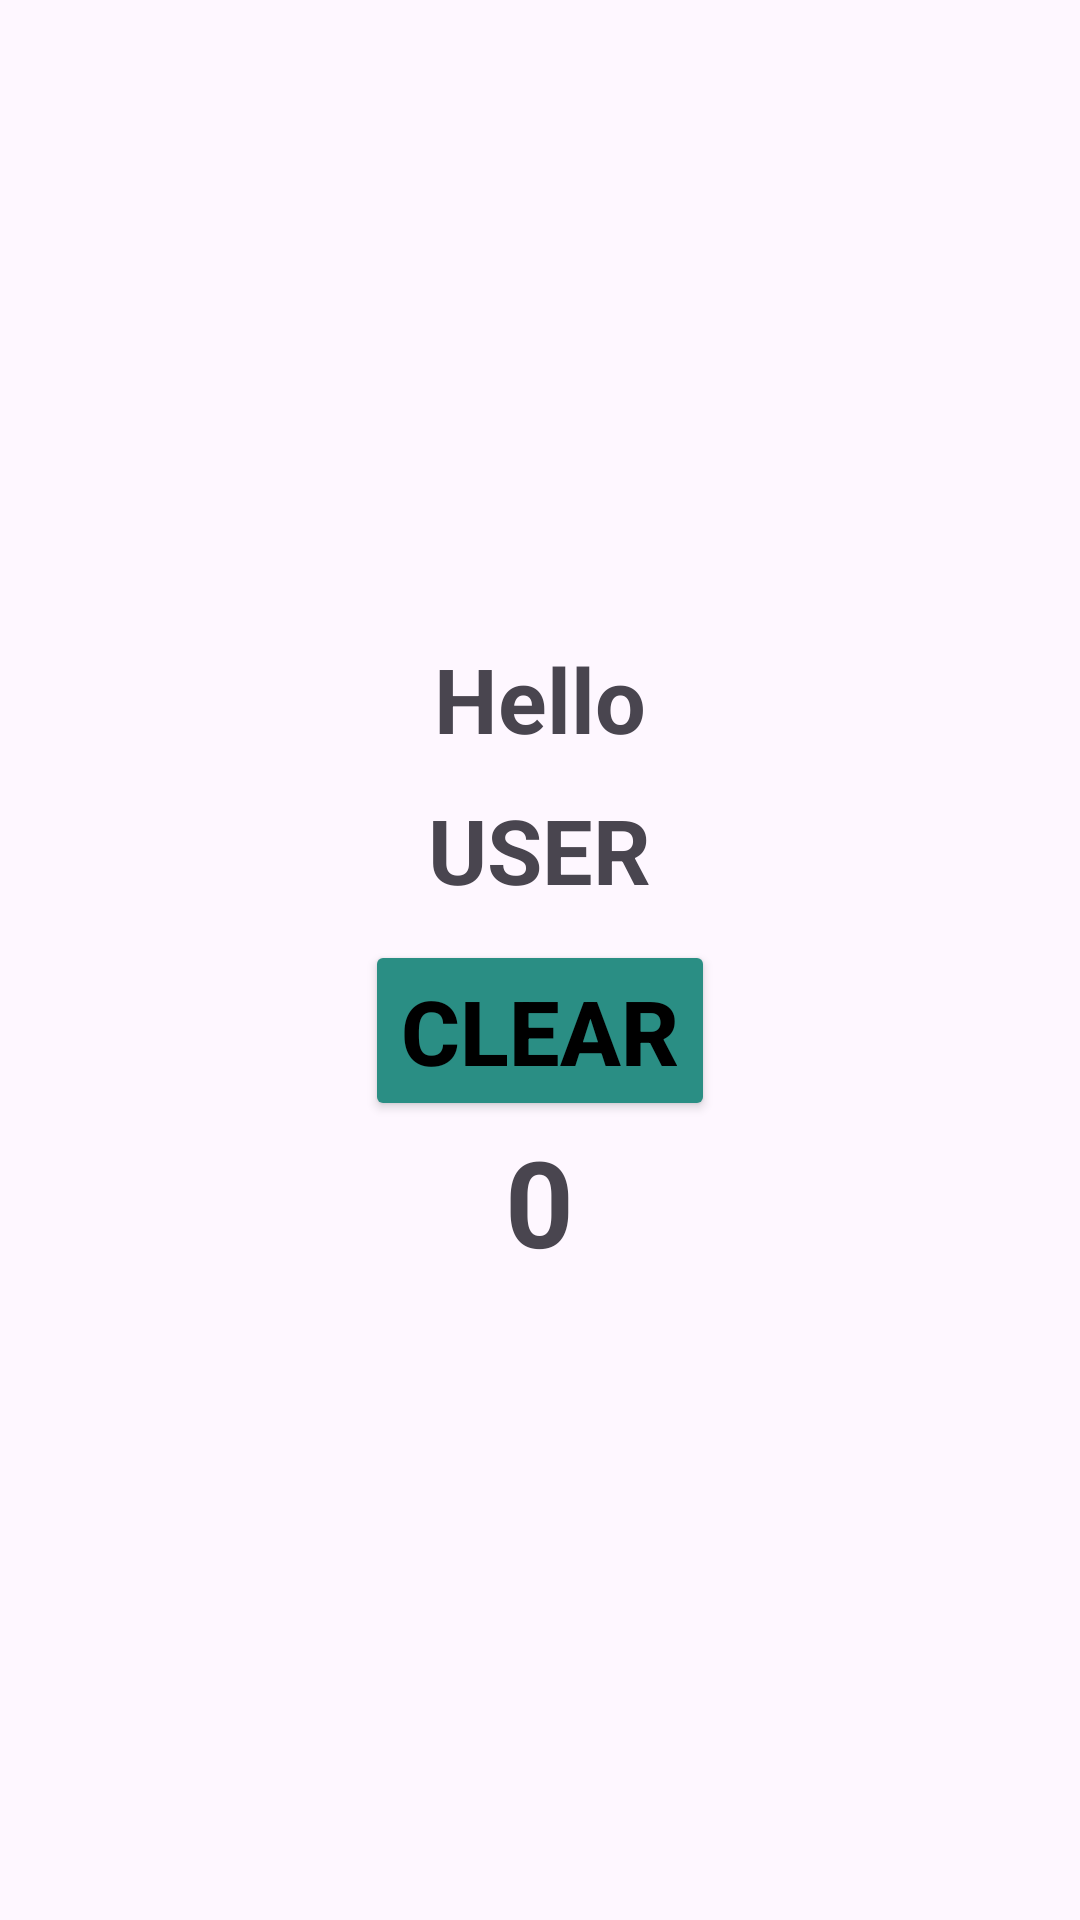

Layout XML and referenced resources for this Android screen:
<!-- AndroidManifest.xml: application theme Theme.Fragment_first -->
<!-- res/layout/fragment_first.xml -->
<?xml version="1.0" encoding="utf-8"?>
<LinearLayout xmlns:android="http://schemas.android.com/apk/res/android"
    xmlns:tools="http://schemas.android.com/tools"
    android:layout_width="match_parent"
    android:layout_height="match_parent"
    android:orientation="vertical"
    android:gravity="center"
    tools:context=".fragment_first">

    <TextView
        android:layout_width="wrap_content"
        android:layout_height="wrap_content"
        android:textStyle="bold"
        android:id="@+id/tv_hello"
        android:text="@string/hello"
        android:textSize="30sp"
        />
    <TextView
        android:id="@+id/tv_user"
        android:layout_width="wrap_content"
        android:layout_height="wrap_content"
        android:text="@string/user"
        android:textStyle="bold"
        android:layout_margin="10dp"
        android:textSize="30sp"/>

    <Button
        android:id="@+id/btn_clear"
        android:layout_width="wrap_content"
        android:layout_height="wrap_content"
        android:text="@string/clear"
        android:textStyle="bold"
        android:backgroundTint="#2A8E84"
        android:textColor="@color/black"
        android:textSize="30sp"
       />

    <TextView
        android:id="@+id/tv_zero"
        android:layout_width="wrap_content"
        android:layout_height="wrap_content"
        android:text="@string/zero"
        android:textSize="40sp"
        android:textStyle="bold"
        />


</LinearLayout>
<!-- resources referenced by this layout -->
<resources>
  <string name="clear">clear</string>
  <string name="hello">Hello</string>
  <string name="user">USER</string>
  <string name="zero">0</string>
  <style name="Theme.Fragment_first" parent="Base.Theme.Fragment_first" />
  <style name="Base.Theme.Fragment_first" parent="Theme.Material3.DayNight.NoActionBar">
          
          
      </style>
  <!-- not gathered from this repository: default colours our renderer supplied (Android Studio template values) -->
  <color name="black">#FF000000</color>
</resources>
